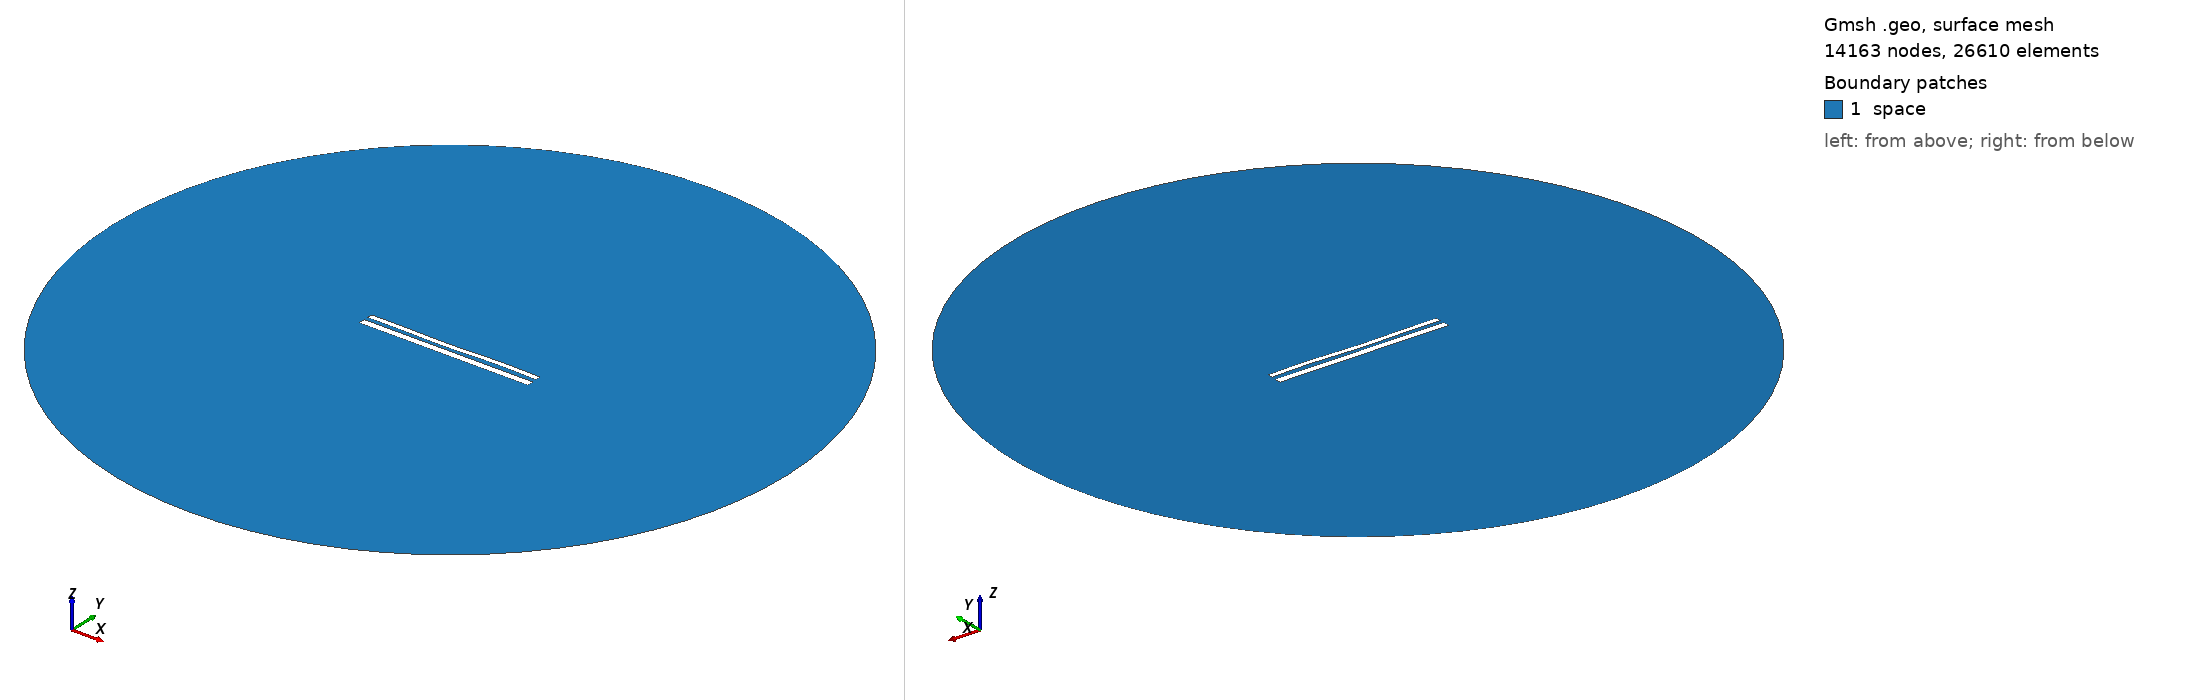

Gmsh geometry script, surface-meshed: 14163 nodes, 26610 surface elements. Boundary patches (legend numbers): 1 space. Left view from above one corner, right view from below the opposite corner. Legend entries are the model's physical surfaces. The drawing asked Gmsh for element sizes between 1% and 20% of the model's largest extent; the script's own settings can give other sizes.

=== 11755.geo (drawn) ===
//---------------------------------------
// Geometry kernel
//---------------------------------------

SetFactory("OpenCASCADE");



//---------------------------------------
// Parameters of the geometry
//---------------------------------------

// Overetch of the upper plate
overetch = 0.375;

// Distance between the plates
distance = 2.25;

// Discretization over the x axis (for the deformation)
nx = 50; 

// Length of the plate
L = 100 - overetch; 

// Number of modes
n = 4; 

// 1st mode coefficient
coeff(1) = 0.15;
beta(1) = 0.596864 * 3.1415926535 / L;

// 2nd mode coefficient
coeff(2) = -0.15;
beta(2) = 1.49418 * 3.1415926535 / L;

// 3rd mode coefficient
coeff(3) = -0.15;
beta(3) = 2.50025 * 3.1415926535 / L;

// 4th mode coefficient
coeff(4) = 0.15;
beta(4) = 3.49999 * 3.1415926535 / L;



//---------------------------------------
// Upper plate (deformed rectangle)
//---------------------------------------

// Coordiantes of the upper plate
xmin = -50;
xmax = 50 - overetch;

// Height of the upper plate
yheight = 4 - 2 * overetch;

// Indexes of the points
UpperID[] = {};
LowerID[] = {};
LeftID[] = {};
RightID[] = {};

// Point index
p = 1;

// Horizontal edges
For i In {1:nx}
    x = xmin + (i-1)*(xmax - xmin)/(nx-1);

    y_bottom = distance / 2 + overetch;
    For j In {1:n}
        C = (Cosh(beta(j)*L) + Cos(beta(j)*L)) / (Sinh(beta(j)*L) + Sin(beta(j)*L));
        y_bottom  = y_bottom + coeff(j) * (Cosh(beta(j)*(x+50)) - Cos(beta(j)*(x+50)) - C * (Sinh(beta(j)*(x+50)) - Sin(beta(j)*(x+50))));
    EndFor

    y_top = y_bottom + yheight;

    Point(p) = {x, y_top, 0, 1.0};
    UpperID[i] = p;
    p = p + 1;

    Point(p) = {x, y_bottom, 0, 1.0};
    LowerID[i] = p;
    p = p + 1;
EndFor

// Create point lists
UpperPts[] = {}; LowerPts[] = {};
For i In {1:nx}
  UpperPts[] += {UpperID[i]};
  LowerPts[] += {LowerID[i]};
EndFor

// Build splines
Spline(1) = {UpperPts[]};
Spline(2) = {LowerPts[]};
Line(3) = {LowerPts[nx-1], UpperPts[nx-1]};
Line(4) = {LowerPts[0], UpperPts[0]};

// Build the plane surface
Curve Loop(1) = {2, 3, -1, -4};
Plane Surface(1) = {1};



//---------------------------------------
// Lower plate (rectangle)
//---------------------------------------

// Vertices
Point(1001) = {-50, -1, 0, 1.0};
Point(1002) = { 50, -1, 0, 1.0};
Point(1003) = { 50,  -5, 0, 1.0};
Point(1004) = {-50,  -5, 0, 1.0};

// Edges
Line(5) = {1001, 1002};
Line(6) = {1002, 1003};
Line(7) = {1003, 1004};
Line(8) = {1004, 1001};

// Plane surface
Line Loop(2) = {5, 6, 7, 8};
Plane Surface(2) = {2}; 



//---------------------------------------
// Outer (fictious) boundary
//---------------------------------------

// Points
Point(1005) = {0, 0, 0};       // Center
Point(1006) = {200, 0, 0};     // Start point
Point(1007) = {0, 200, 0};     // 90 degrees
Point(1008) = {-200, 0, 0};    // 180 degrees
Point(1009) = {0, -200, 0};    // 270 degrees

// Circle arcs (each needs start, center, end)
Circle(9) = {1006, 1005, 1007};
Circle(10) = {1007, 1005, 1008};
Circle(11) = {1008, 1005, 1009};
Circle(12) = {1009, 1005, 1006};

// Plane surface for the entire domain
Curve Loop(3) = {9, 10, 11, 12};
Surface(3) = {3};

// Subtract the plates from the whole domain to obtain the actual domain where we want to solve the equations
BooleanDifference{ Surface{3}; Delete; }{ Surface{1}; Surface{2}; Delete; }




//---------------------------------------
// Transfinite Lines/Curves
//---------------------------------------

// Set the number of points on the boundaries
r = 7;

// Plates
Transfinite Curve {1, 2} = 50*r Using Progression 1;
Transfinite Curve {3, 4} = 2*r Using Progression 1;
Transfinite Line {5, 7} = 50*r Using Progression 1;
Transfinite Line {6, 8} = 2*r Using Progression 1;

// Outer boundary
Transfinite Line {9, 10, 11, 12} = 20 Using Progression 1;



//---------------------------------------
// Physical groups
//---------------------------------------                

// Physical curves (boundaries)
Physical Line("force_segment", 10) = {2};
Physical Line("upper_plate", 11) = {1, 3, 4};
Physical Line("lower_plate", 12) = {5, 6, 7, 8};
Physical Line("boundary", 20) = {9, 10, 11, 12};

// Physical Surfaces
Physical Surface("space", 30) = {3};



//---------------------------------------
// 6. Generate the Mesh
//---------------------------------------

// 2D mesh generation
Mesh 2;
